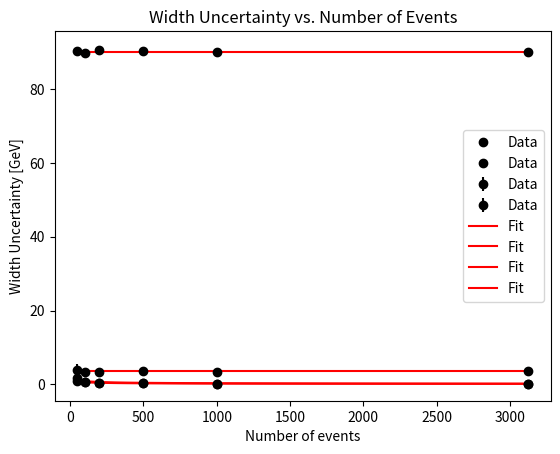

Recreate this plot in Python.
# Solution.

# TODO: Insert your data here.

import pandas as pd

data = pd.DataFrame({
    'N_events': [50, 100, 200, 500, 1000, 3125],
    'mass [GeV]': [90.34, 89.79, 90.61, 90.50, 90.13, 90.21],
    'mass unc. [GeV]': [0.90, 0.47, 0.31, 0.21, 0.13, 0.080],
    'width [GeV]': [3.83, 3.39, 3.37, 3.55, 3.21, 3.56],
    'width unc. [GeV]': [1.57, 0.63, 0.38, 0.24, 0.13, 0.084]
})

# Display the DataFrame, skipping the index.
print(data.to_string(index=False))



# Solution.

# Fit mass vs. number of events with a constant function, and plot the result.
import numpy as np
import matplotlib.pyplot as plt
from scipy.optimize import curve_fit

# Plotting function.
def plot_with_fit(x, y, yerr, x_fit, y_fit, x_label, y_label, title):
    plt.errorbar(x, y, yerr=yerr, fmt='o', label='Data', color='black')
    plt.plot(x_fit, y_fit, '-', label="Fit", color='red')
    # Swap the items in the legend to have the Data first.
    handles, labels = plt.gca().get_legend_handles_labels()
    plt.legend(handles[::-1], labels[::-1])
    plt.xlabel(x_label)
    plt.ylabel(y_label)
    plt.title(title)
    plt.show() 

# Define the constant function for fitting.
def constant(x, a):
    return a

# For simple manipulation, create np.arrays from the DataFrame columns.
x = np.array(data['N_events'])
m = np.array(data['mass [GeV]'])
m_unc = np.array(data['mass unc. [GeV]'])
gamma = np.array(data['width [GeV]'])
gamma_unc = np.array(data['width unc. [GeV]'])

# Prepare common ingredients for fitting and plotting.
x_fit = np.linspace(min(x), max(x), 100)
Gamma_Nmax = gamma[-1]  # Using the last value as Gamma_Nmax

# Fit mass vs. number of events with a constant function.
# Plot the results.
popt_mass, pcov_mass = curve_fit(constant, x, m)
y_fit = np.ones_like(x_fit) * popt_mass[0]
plot_with_fit(x, m, m_unc, x_fit, y_fit, "Number of events", "Mass [GeV]", "Mass vs. Number of Events")
print(f"Fitted mass: {popt_mass[0]:.2f} ± {np.sqrt(pcov_mass[0,0]):.2f} GeV")

# Fit width vs. number of events with a constant function.
# Plot the results.
popt_width, pcov_width = curve_fit(constant, x, gamma)
y_fit = np.ones_like(x_fit) * popt_width[0]
plot_with_fit(x, gamma, gamma_unc, x_fit, y_fit, "Number of events", "Width [GeV]", "Width vs. Number of Events")
print(f"Fitted width: {popt_width[0]:.2f} ± {np.sqrt(pcov_width[0,0]):.2f} GeV")

# Fit mass uncertainty vs. number of events with a k * Gamma_Nmax / sqrt(N) function.
# Plot the results.
print(Gamma_Nmax)
def mass_uncertainty_func(N, k):
    return k * Gamma_Nmax / np.sqrt(N)
popt_mass_unc, pcov_mass_unc = curve_fit(mass_uncertainty_func, x, m_unc)
y_fit = mass_uncertainty_func(x_fit, *popt_mass_unc)
plot_with_fit(x, m_unc, None, x_fit, y_fit, "Number of events", "Mass Uncertainty [GeV]", "Mass Uncertainty vs. Number of Events")
print(f"Fitted k for mass uncertainty: {popt_mass_unc[0]:.2f} ± {np.sqrt(pcov_mass_unc[0,0]):.2f}")

# Fit width uncertainty vs. number of events with a k * Gamma_Nmax / sqrt(2N) function.
# Plot the results.
def width_uncertainty_func(N, k):
    return k * Gamma_Nmax / np.sqrt(2 * N)
popt_width_unc, pcov_width_unc = curve_fit(width_uncertainty_func, x, gamma_unc)
y_fit = width_uncertainty_func(x_fit, *popt_width_unc)
plot_with_fit(x, gamma_unc, None, x_fit, y_fit, "Number of events", "Width Uncertainty [GeV]", "Width Uncertainty vs. Number of Events")
print(f"Fitted k for width uncertainty: {popt_width_unc[0]:.2f} ± {np.sqrt(pcov_width_unc[0,0]):.2f}")